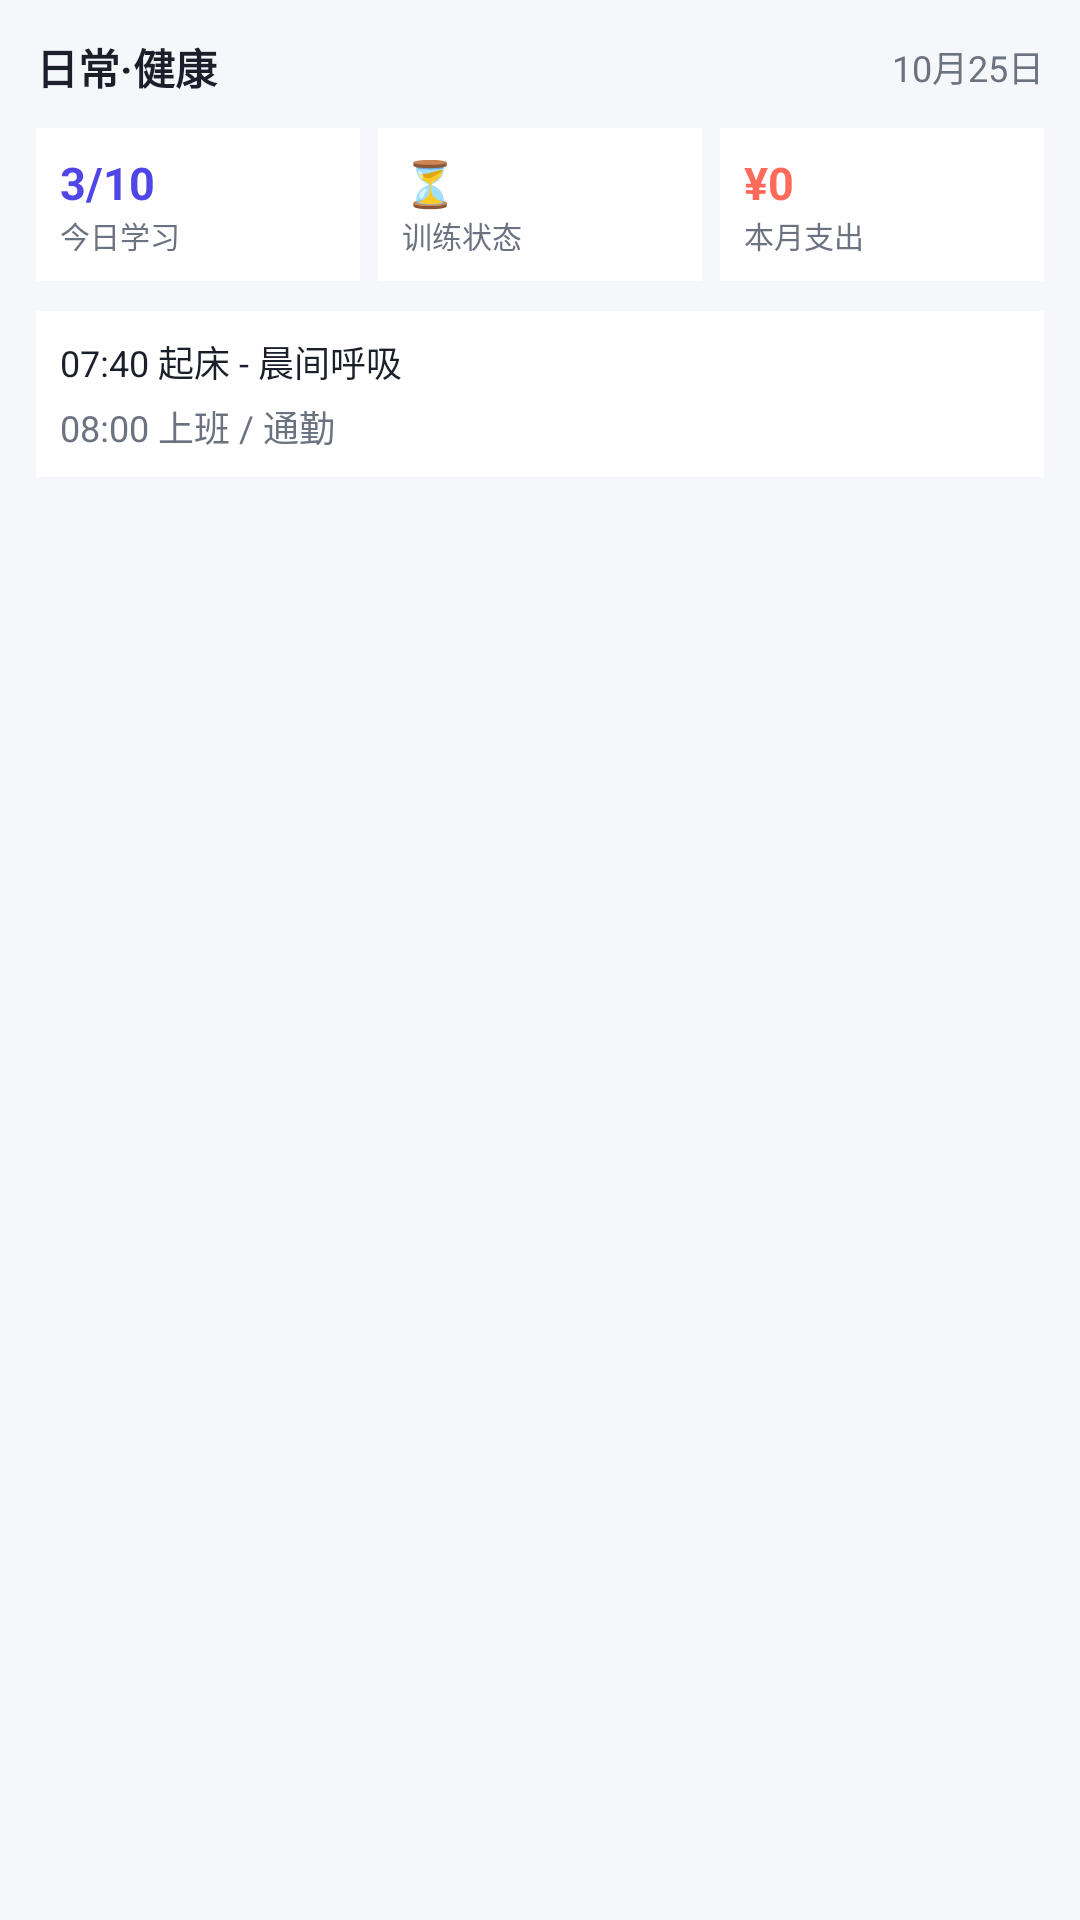

Produce the Android XML layout that renders to this screen, including the resource entries it uses.
<!-- AndroidManifest.xml: application theme Theme.AppCompat.Light.NoActionBar -->
<!-- res/layout/widget_layout.xml -->
<?xml version="1.0" encoding="utf-8"?>
<LinearLayout xmlns:android="http://schemas.android.com/apk/res/android"
    android:layout_width="match_parent"
    android:layout_height="match_parent"
    android:background="#F6F7FB"
    android:padding="12dp"
    android:orientation="vertical">

    
    <LinearLayout
        android:layout_width="match_parent"
        android:layout_height="wrap_content"
        android:orientation="horizontal"
        android:gravity="center_vertical">
        <TextView
            android:layout_width="0dp"
            android:layout_weight="1"
            android:layout_height="wrap_content"
            android:text="日常·健康"
            android:textSize="14sp"
            android:textStyle="bold"
            android:textColor="#1B1F2A" />
        <TextView
            android:id="@+id/widget_date"
            android:layout_width="wrap_content"
            android:layout_height="wrap_content"
            android:text="10月25日"
            android:textSize="12sp"
            android:textColor="#6B7280" />
    </LinearLayout>

    
    <LinearLayout
        android:layout_width="match_parent"
        android:layout_height="wrap_content"
        android:orientation="horizontal"
        android:layout_marginTop="10dp">

        
        <LinearLayout
            android:layout_width="0dp"
            android:layout_weight="1"
            android:layout_height="wrap_content"
            android:background="#FFFFFF"
            android:padding="8dp"
            android:orientation="vertical">
            <TextView
                android:id="@+id/widget_study"
                android:layout_width="wrap_content"
                android:layout_height="wrap_content"
                android:text="3/10"
                android:textSize="15sp"
                android:textStyle="bold"
                android:textColor="#4f46e5" />
            <TextView
                android:layout_width="wrap_content"
                android:layout_height="wrap_content"
                android:text="今日学习"
                android:textSize="10sp"
                android:textColor="#6B7280" />
        </LinearLayout>

        
        <LinearLayout
            android:layout_width="0dp"
            android:layout_weight="1"
            android:layout_height="wrap_content"
            android:background="#FFFFFF"
            android:padding="8dp"
            android:layout_marginLeft="6dp"
            android:layout_marginRight="6dp"
            android:orientation="vertical">
            <TextView
                android:id="@+id/widget_sport"
                android:layout_width="wrap_content"
                android:layout_height="wrap_content"
                android:text="⏳"
                android:textSize="15sp"
                android:textStyle="bold"
                android:textColor="#1FBFA9" />
            <TextView
                android:layout_width="wrap_content"
                android:layout_height="wrap_content"
                android:text="训练状态"
                android:textSize="10sp"
                android:textColor="#6B7280" />
        </LinearLayout>

        
        <LinearLayout
            android:layout_width="0dp"
            android:layout_weight="1"
            android:layout_height="wrap_content"
            android:background="#FFFFFF"
            android:padding="8dp"
            android:orientation="vertical">
            <TextView
                android:id="@+id/widget_money"
                android:layout_width="wrap_content"
                android:layout_height="wrap_content"
                android:text="¥0"
                android:textSize="15sp"
                android:textStyle="bold"
                android:textColor="#FF6B5B" />
            <TextView
                android:layout_width="wrap_content"
                android:layout_height="wrap_content"
                android:text="本月支出"
                android:textSize="10sp"
                android:textColor="#6B7280" />
        </LinearLayout>
    </LinearLayout>

    
    <LinearLayout
        android:layout_width="match_parent"
        android:layout_height="wrap_content"
        android:orientation="vertical"
        android:layout_marginTop="10dp"
        android:background="#FFFFFF"
        android:padding="8dp">

        <TextView
            android:id="@+id/widget_timeline_1"
            android:layout_width="match_parent"
            android:layout_height="wrap_content"
            android:text="07:40 起床 - 晨间呼吸"
            android:textSize="12sp"
            android:textColor="#1B1F2A" />

        <TextView
            android:id="@+id/widget_timeline_2"
            android:layout_width="match_parent"
            android:layout_height="wrap_content"
            android:text="08:00 上班 / 通勤"
            android:textSize="12sp"
            android:textColor="#6B7280"
            android:layout_marginTop="4dp" />
    </LinearLayout>

</LinearLayout>
<!-- resources referenced by this layout -->
<resources>

</resources>
